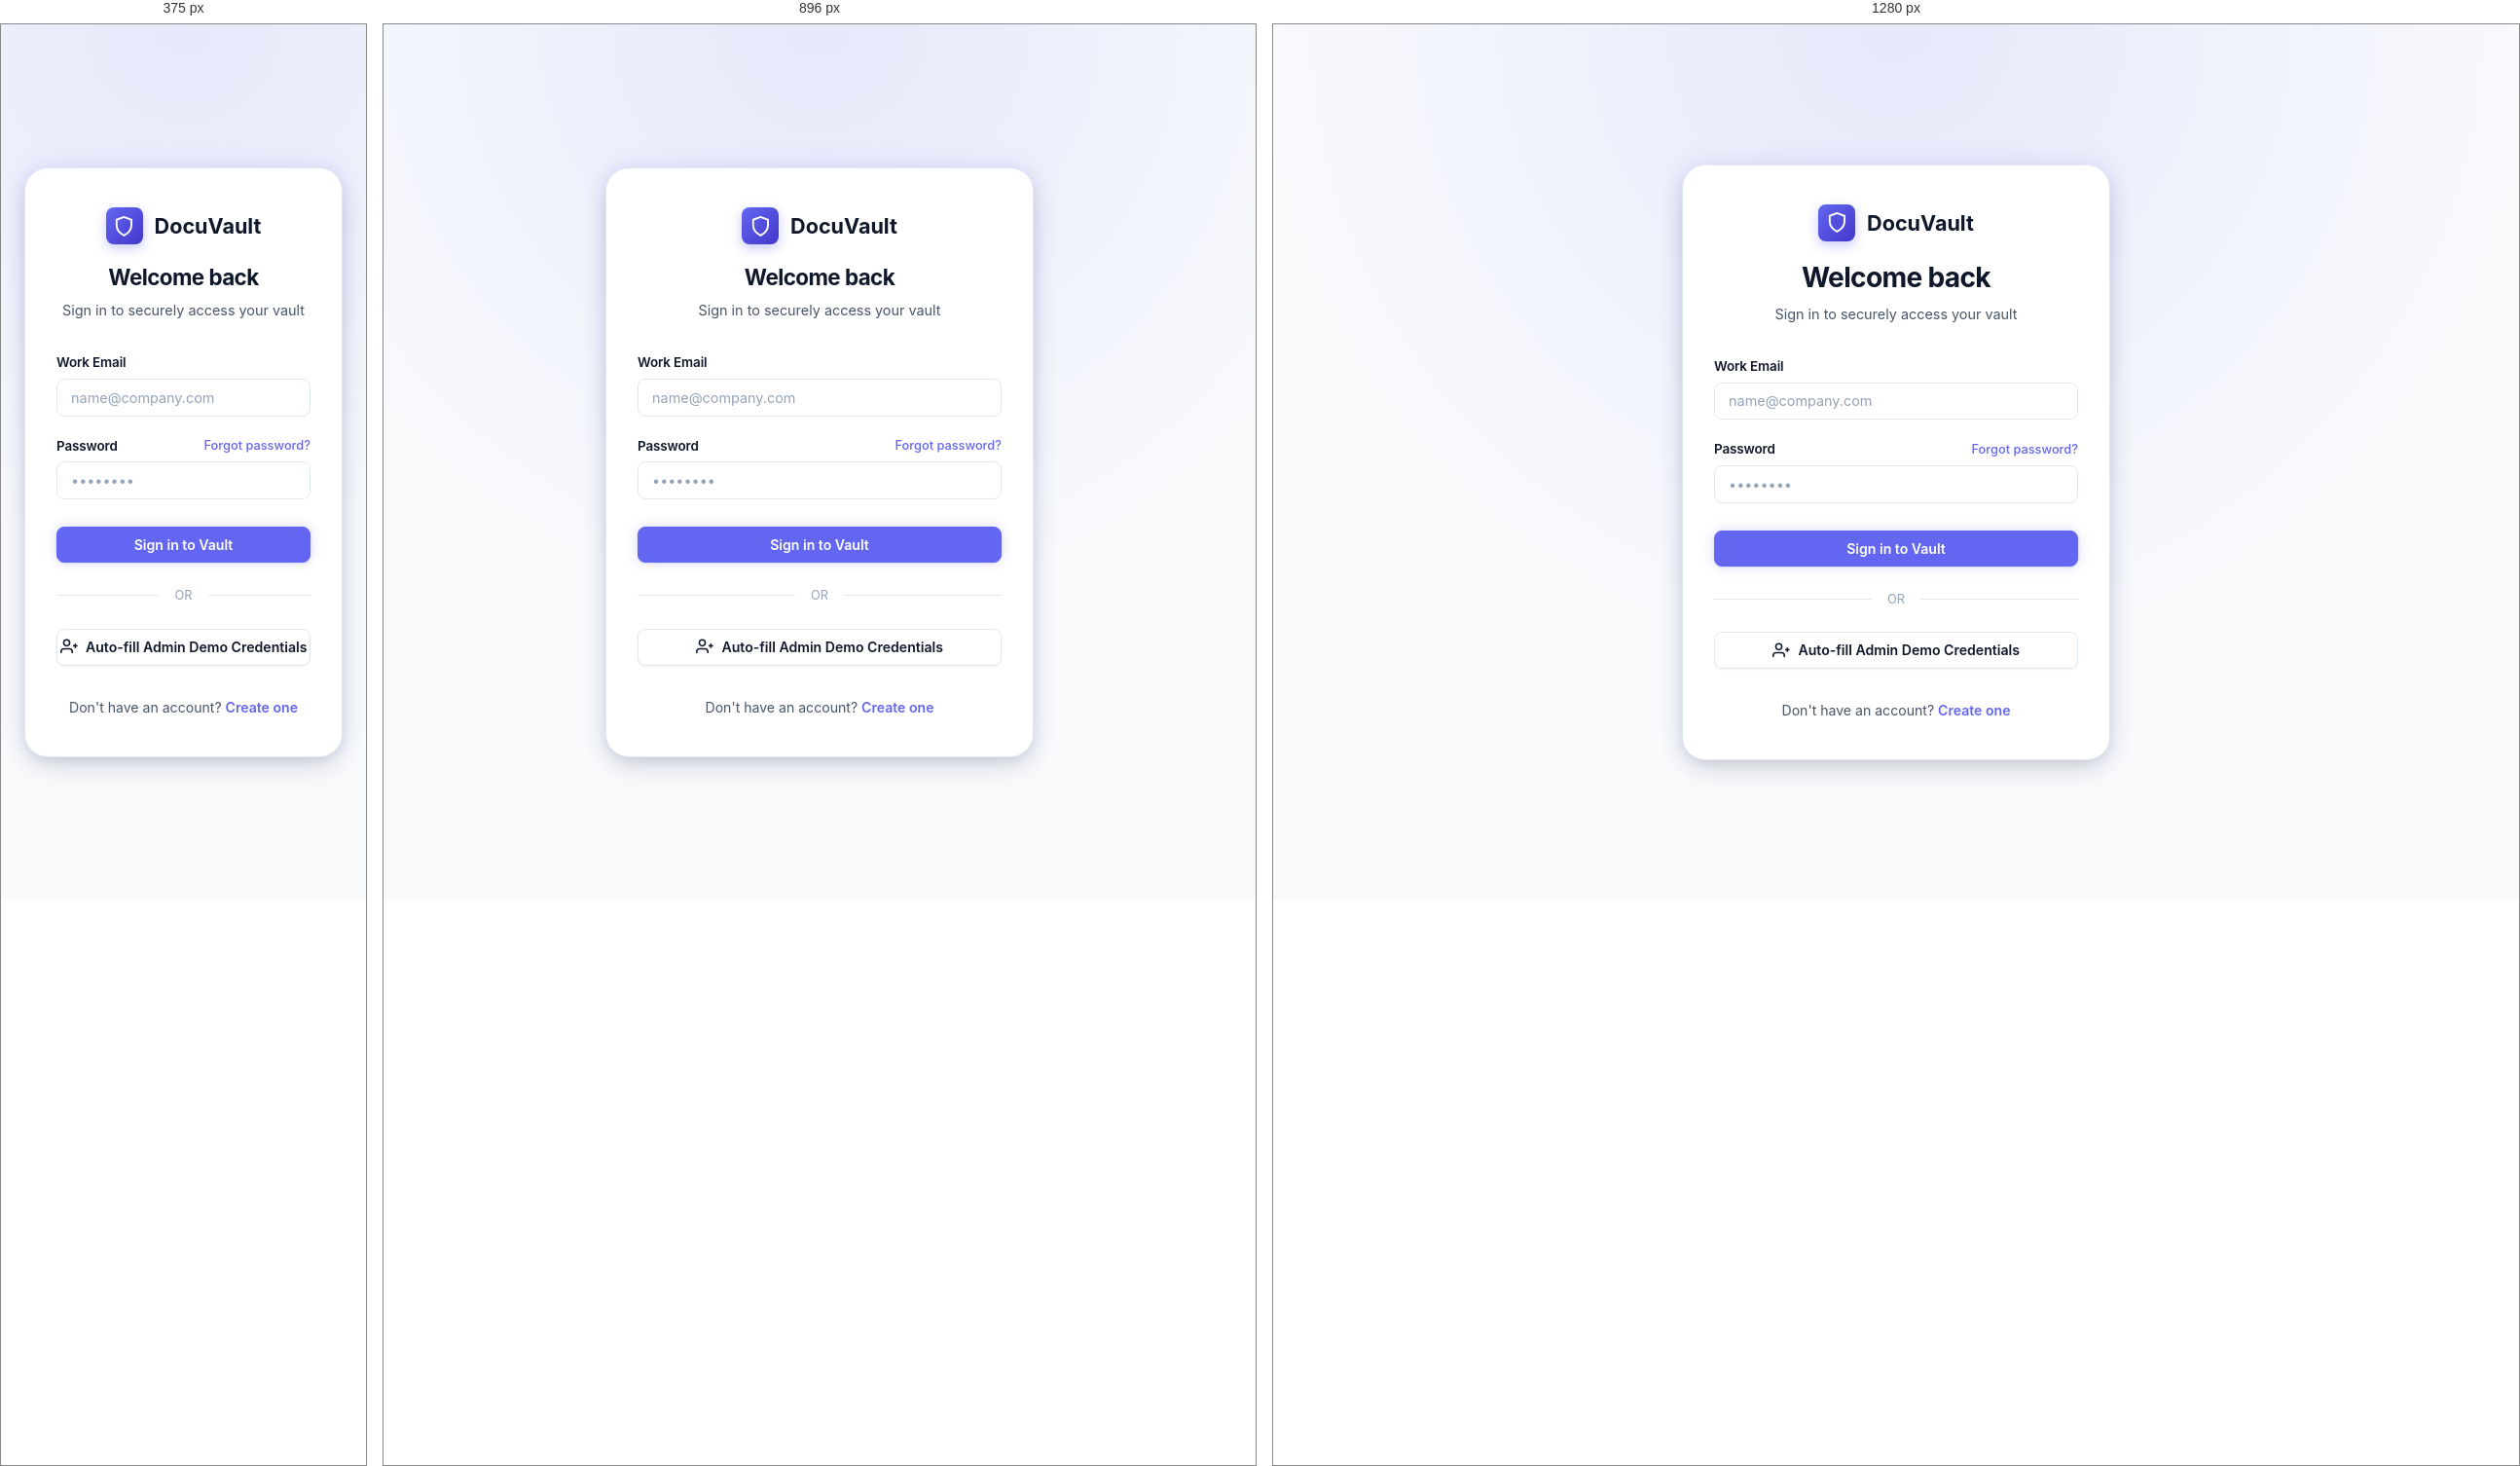
Rendered at 375 px, 896 px and 1280 px, left to right.

<!-- file: login.html -->
<!DOCTYPE html>
<html lang="en">
<head>
<meta charset="UTF-8">
<meta name="viewport" content="width=device-width, initial-scale=1.0">
<title>Sign In — DocuVault</title>
<script>document.documentElement.setAttribute('data-theme', localStorage.getItem('dv_theme') || (matchMedia('(prefers-color-scheme: dark)').matches ? 'dark' : 'light'));</script>
<link rel="stylesheet" href="css/styles.css">
<style>
  .auth-wrapper {
    min-height: 100vh;
    display: flex;
    align-items: center;
    justify-content: center;
    padding: 2rem 1.5rem;
    background: radial-gradient(circle at 50% 0%, rgba(99, 102, 241, 0.12) 0%, transparent 60%), var(--bg);
  }
  .auth-box {
    width: 100%;
    max-width: 440px;
    background: var(--surface);
    border: 1px solid var(--border);
    border-radius: var(--radius-xl);
    padding: 2.5rem 2rem;
    box-shadow: var(--shadow-lg), var(--shadow-glow);
  }
  .auth-header {
    text-align: center;
    margin-bottom: 2rem;
  }
  .auth-logo {
    display: inline-flex;
    align-items: center;
    gap: 0.75rem;
    margin-bottom: 1.25rem;
  }
</style>
</head>
<body>

<div class="auth-wrapper">
  <div class="auth-box">
    <div class="auth-header">
      <div class="auth-logo">
        <span class="seal">
          <svg viewBox="0 0 24 24" fill="none" stroke="currentColor" stroke-width="2"><path d="M12 2 4 5v6c0 5 3.5 8.5 8 11 4.5-2.5 8-6 8-11V5l-8-3Z"/></svg>
        </span>
        <span style="font-size:1.35rem; font-weight:700; color:var(--ink);">DocuVault</span>
      </div>
      <h2>Welcome back</h2>
      <p style="font-size:0.9rem;">Sign in to securely access your vault</p>
    </div>

    <form id="login-form" novalidate>
      <div class="form-group">
        <label class="form-label" for="email">Work Email</label>
        <input class="form-control" type="email" id="email" name="email" placeholder="name@company.com" autocomplete="email" required>
      </div>

      <div class="form-group">
        <div style="display:flex; justify-content:space-between; align-items:center;">
          <label class="form-label" for="password">Password</label>
          <a href="#" style="font-size:0.8rem; font-weight:500;">Forgot password?</a>
        </div>
        <input class="form-control" type="password" id="password" name="password" placeholder="••••••••" autocomplete="current-password" required>
      </div>

      <button class="btn btn-primary" type="submit" style="width:100%; margin-top:0.5rem;" id="submit-btn">
        <span id="submit-label">Sign in to Vault</span>
      </button>
    </form>

    <div style="display:flex; align-items:center; gap:1rem; margin:1.5rem 0; color:var(--ink-faint); font-size:0.8rem;">
      <div style="flex:1; height:1px; background:var(--border);"></div>
      <span>OR</span>
      <div style="flex:1; height:1px; background:var(--border);"></div>
    </div>

    <button class="btn btn-secondary" type="button" style="width:100%;" id="demo-btn">
      <svg viewBox="0 0 24 24" fill="none" stroke="currentColor" stroke-width="2"><path d="M16 21v-2a4 4 0 0 0-4-4H5a4 4 0 0 0-4 4v2"/><circle cx="8.5" cy="7" r="4"/><line x1="20" y1="8" x2="20" y2="14"/><line x1="23" y1="11" x2="17" y2="11"/></svg>
      Auto-fill Admin Demo Credentials
    </button>

    <div style="text-align:center; margin-top:2rem; font-size:0.88rem; color:var(--ink-soft);">
      Don't have an account? <a href="register.html" style="font-weight:600;">Create one</a>
    </div>
  </div>
</div>

<script src="js/theme.js"></script>
<script src="js/config.js"></script>
<script src="js/api.js"></script>
<script src="js/notifications.js"></script>
<script src="js/auth.js"></script>
</body>
</html>


/* @media block from css/styles.css */
@media (max-width: 1024px) {
  .sidebar {
    transform: translateX(-100%);
  }
  .sidebar.open {
    transform: translateX(0);
    box-shadow: var(--shadow-lg);
  }
  .main-area {
    margin-left: 0;
  }
  .menu-toggle {
    display: inline-flex;
  }
}

/* @media block from css/styles.css */
@media (max-width: 768px) {
  .content-body {
    padding: 1.25rem;
  }
  .topbar {
    padding: 0 1.25rem;
  }
  .explorer-toolbar {
    flex-direction: column;
    align-items: stretch;
  }
  .search-box {
    max-width: none;
  }
  .metric-card {
    padding: 1rem;
  }
}